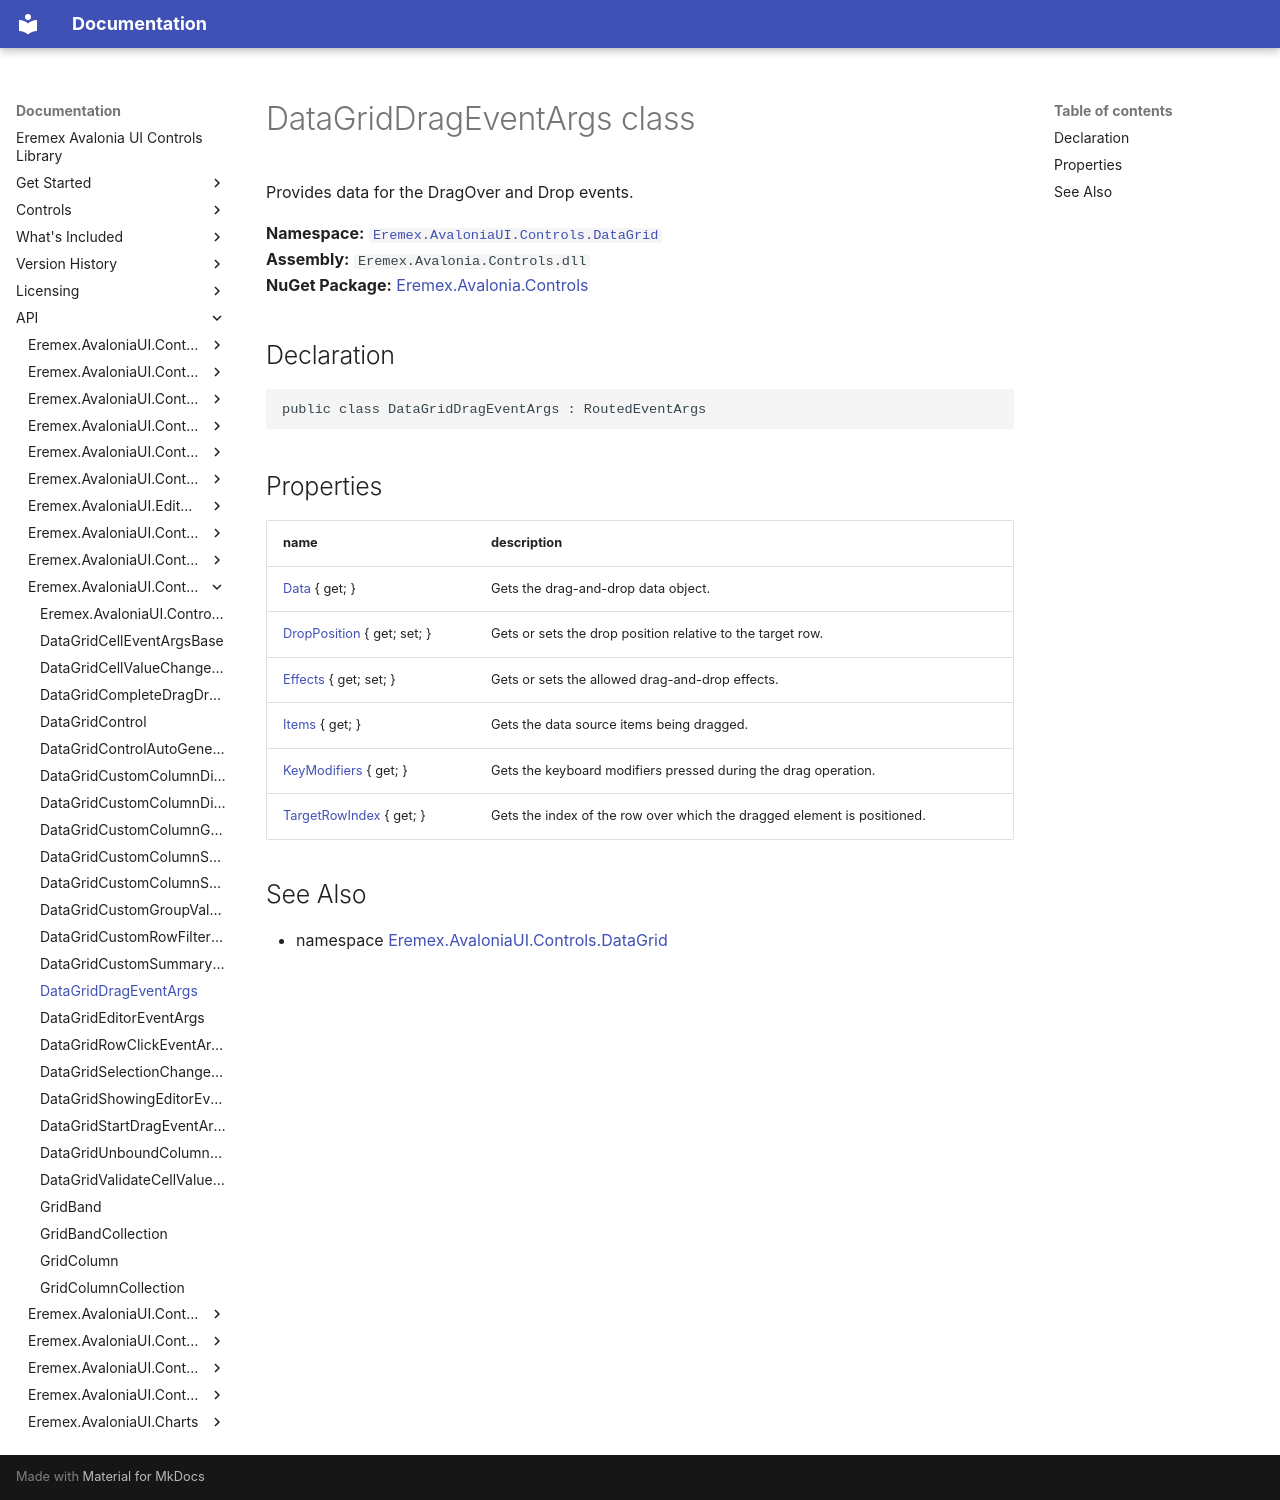

repository: Eremex/controls-doc · page: API/Eremex.AvaloniaUI.Controls.DataGrid/DataGridDragEventArgs/index.html · generator: mkdocs

# DataGridDragEventArgs class

Provides data for the DragOver and Drop events.

**Namespace:** [`Eremex.AvaloniaUI.Controls.DataGrid`](./index.md)  
**Assembly:** `Eremex.Avalonia.Controls.dll`  
**NuGet Package:** [Eremex.Avalonia.Controls](https://www.nuget.org/packages/Eremex.Avalonia.Controls)

## Declaration

```csharp
public class DataGridDragEventArgs : RoutedEventArgs
```

## Properties

| name | description |
| --- | --- |
| [Data](DataGridDragEventArgs/Data.md) { get; } | Gets the drag-and-drop data object. |
| [DropPosition](DataGridDragEventArgs/DropPosition.md) { get; set; } | Gets or sets the drop position relative to the target row. |
| [Effects](DataGridDragEventArgs/Effects.md) { get; set; } | Gets or sets the allowed drag-and-drop effects. |
| [Items](DataGridDragEventArgs/Items.md) { get; } | Gets the data source items being dragged. |
| [KeyModifiers](DataGridDragEventArgs/KeyModifiers.md) { get; } | Gets the keyboard modifiers pressed during the drag operation. |
| [TargetRowIndex](DataGridDragEventArgs/TargetRowIndex.md) { get; } | Gets the index of the row over which the dragged element is positioned. |

## See Also

* namespace [Eremex.AvaloniaUI.Controls.DataGrid](./index.md)

<!-- DO NOT EDIT: generated by xmldocmd for Eremex.Avalonia.Controls.dll -->
